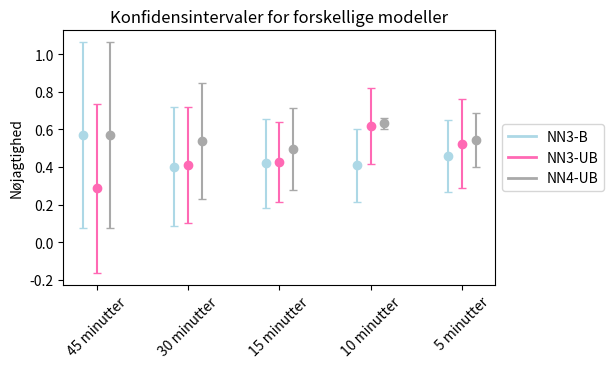

Here is the Python script that generated this plot:
import numpy as np
import matplotlib.pyplot as plt
from matplotlib.lines import Line2D


def plot_confidence_intervals(data_sets, labels, title):
    fig, ax = plt.subplots()
    x = np.arange(len(data_sets[0]))
    width = 0.15

    confidence_level = 0.95
    z_score = {2: 4.303, 3: 3.182, 4: 2.776, 5: 2.571, 6: 2.447, 7: 2.365, 8: 2.306, 9: 2.262, 10: 2.228, 11: 2.201, 12: 2.179, 13: 2.160, 14: 2.145, 15: 2.131, 16: 2.120, 17: 2.567, 47: 2.014, 48: 2.014, 49: 2.014, 50: 2.009}
    
    # colors = ['blue', 'orange', 'green', 'red', 'purple', 'brown', 'teal']
    # colors = ['red', 'green', 'blue', 'orange', 'purple', 'teal', 'brown']
    # colors = ['blue', 'orange', 'green', 'red', 'purple', 'pink', 'gray']
    # colors = ['red', 'green', 'blue', 'orange', 'magenta', 'brown', 'gray']
    # colors = ['red', 'green', 'blue', 'orange', 'purple', 'brown', 'darkgray']
    # colors = ["#B7F0B1", "#2EBD4F", "#B4E1E7", "#2471A3", "#BDADEA", "#6A5ACD", "#FFC0CB"]
    colors = ["#ADD8E6", "#FF69B4", "#A9A9A9"]


    for j, data_set in enumerate(data_sets):
        for i, data in enumerate(data_set):
            mean = np.mean(data)
            std = np.sqrt(np.sum((data-mean)**2)/(len(data)-1))
            margin_of_error = z_score[len(data)-1] * (std / np.sqrt(len(data)))
            lower_bound = mean - margin_of_error
            upper_bound = mean + margin_of_error

            # Plot data points
            ax.plot(x[i]+j*width, mean, marker='o', color=colors[j], label=labels[j] if i == 0 else "")

            # Plot error bars
            ax.errorbar(x[i]+j*width, mean, yerr=margin_of_error, fmt='none', ecolor=colors[j], capsize=3)

    # Set axis labels and title
    ax.set_xticks(x+width)
    # ax.set_xticklabels(['Formiddag: Eget dataset', 'Aften: Eget dataset', 'Formiddag: Anden dag', 'Formiddag: Andet tidspunkt', 'Aften: Anden dag', 'Aften: Andet tidspunkt'], rotation=45)
    # ax.set_xticklabels(['45 minutter', 'Formiddag: Andet tidspunkt', 'Aften: Anden dag', 'Aften: Andet tidspunkt'], rotation=45)
    ax.set_xticklabels(['45 minutter', '30 minutter', '15 minutter', '10 minutter', '5 minutter'], rotation=45)
    fig.subplots_adjust(bottom=0.35)
    fig.subplots_adjust(right=0.8)
    # ax.set_xlabel('Data set')
    ax.set_ylabel('Nøjagtighed')
    ax.set_title(title)

    # Add legend
    handles = [Line2D([0], [0], color=color, linewidth=2) for color in colors]
    ax.legend(handles=handles, labels=labels, loc='center left', bbox_to_anchor=(1, 0.5))

    # Show plot
    plt.show()


""" NN3-B """
dataNN3B = [[1.0, 1.0, 1.0, 0.0, 0.0, 1.0, 0.0], [0.20042949176807445, 0.20992092020129402, 0.8880171184022825, 0.18808327351040918, 0.16357142857142856, 0.2503586800573888, 0.9151817533856023], [0.18894256575415996, 0.31189189189189187, 0.7837693539775761, 0.27130528586839264, 0.2430406852248394, 0.7926763597199784, 0.35146666666666665], [0.6541129831516352, 0.3344982526210684, 0.2704433497536946, 0.2820129546586946, 0.23863636363636365, 0.3112879164594729, 0.7701771653543307], [0.6189599631845375, 0.7411873840445269, 0.23914037494284407, 0.3044886626561777, 0.673394495412844, 0.3145496535796767, 0.327089995431704]]

# """ NN3-B-P """
# dataNN3BP = [[0.5939435702928, 0.6220570520606509, 0.5400988950110798, 0.6263976455473157, 0.556951871657754, 0.6167068904334321, 0.6181326718075334, 0.4731601257683388, 0.39461996446919867, 0.3683883947503606, 0.5152489419148251, 0.49765778796754206, 0.504309853050475, 0.4444705605829122, 0.47154285963016995, 0.4956795667131823, 0.522369362920544, 0.5512113447740529, 0.5369652374321794, 0.3946524064171123, 0.3905749892569124, 0.3759077452345569, 0.4732620320855615, 0.5109590777069974, 0.5539147427421337, 0.5197860962566845, 0.5197860962566845, 0.5101112814332018, 0.5529411764705882, 0.5901433751832806, 0.6132870733334114, 0.5318243478962317, 0.4999836178752384, 0.5229946524064172, 0.527585157794966, 0.5272727272727272, 0.5280804342872163, 0.514769312248452, 0.4392475272978417, 0.41799407019734003, 0.5032306938382073, 0.4327575996691051, 0.5027024805049222, 0.45644926057521484, 0.5204918888796364, 0.4938582982418921, 0.5646664947441862, 0.49768329572189945, 0.4994561136153079], [0.3179394688927823, 0.3667552476784808, 0.28889490241179855, 0.3332848000169471, 0.28349410503751343, 0.36033890906204735, 0.3925686591276252, 0.3554470438338437, 0.3230630589782246, 0.3246940244780418, 0.44511613983025494, 0.47752817951929283, 0.4212047683385264, 0.3016495715950571, 0.3276262372060708, 0.3303837268039941, 0.3991392065962104, 0.3961803565872275, 0.40660026712199077, 0.2992336835347995, 0.3194698262530806, 0.33620677834403645, 0.40758875269104705, 0.40952953592828734, 0.4530732142180171, 0.3322638146167558, 0.3322638146167558, 0.3813635601195198, 0.4266809728183119, 0.446676350307007, 0.4366875300914781, 0.38905060424249543, 0.3533461807589478, 0.4421985880816807, 0.427249500174724, 0.4657138296295452, 0.44997286735480463, 0.4018476591003721, 0.362886700984557, 0.38004612566983975, 0.39043830176104005, 0.4576740607791101, 0.38987555635690985, 0.4643714844580226, 0.398588397314512, 0.47263381080827693, 0.47110392203850154, 0.442574245145694, 0.42256708031334655], [0.28712135206077066, 0.40841397204524654, 0.3810579644205272, 0.4122904259066299, 0.3533190578158458, 0.3990529851399417, 0.4952020940749138, 0.3555448704013829, 0.3651165190979262, 0.36911953526203395, 0.538745496430597, 0.5351761160509525, 0.5433119762067279, 0.4491098405042578, 0.5040910488828908, 0.4777408841430133, 0.5220695706659377, 0.45740037205497597, 0.4894329814281875, 0.3461097030629881, 0.35795232512700276, 0.3547257876312718, 0.5583815651344807, 0.5276691102394104, 0.5455217326568967, 0.47954236959472557, 0.47954236959472557, 0.5320826143068275, 0.49696362241307135, 0.4913213981244671, 0.46634063461450154, 0.46508072712585474, 0.4529969412690144, 0.4868201646380074, 0.4326338722623552, 0.5965809595499386, 0.5802827041221847, 0.44958924978363607, 0.4621867343984546, 0.47741769343528384, 0.4947845091746955, 0.4307859366448369, 0.4399591230586888, 0.42432404472130464, 0.4643553131319617, 0.5791436865920162, 0.6118520563031163, 0.5717324038402739, 0.5361008035345763], [0.27518921853543254, 0.4392614188532556, 0.35402737981534543, 0.4019929691725257, 0.33624611540063437, 0.3917999381641843, 0.4577263685447828, 0.3190222698547929, 0.27654092008340425, 0.2672240973253529, 0.5754811788521534, 0.5772639014057872, 0.5836123874522207, 0.39695233988759915, 0.45402298850574707, 0.437137584878112, 0.5451745289721446, 0.48468322415979037, 0.5181935766821212, 0.27321323419648524, 0.2593022662936913, 0.24027527873744314, 0.5916402401324318, 0.5651418009949186, 0.6005721078674044, 0.4289027540963927, 0.4289027540963927, 0.4813602863825104, 0.5460618340748136, 0.5433020435582553, 0.5161541578309076, 0.48001238533150853, 0.4427783757455698, 0.47183735446530717, 0.4482405813649264, 0.5715112518352717, 0.6006553004725044, 0.4364555022491118, 0.45132539299007246, 0.43852564940928823, 0.4478927203065134, 0.4339242939112027, 0.4386402039499939, 0.4189928011163401, 0.4509515411873151, 0.5402177776986512, 0.5693055189453097, 0.5524202970542176, 0.5522179504322913], [0.25401728252328853, 0.44344882516925527, 0.35662171121841874, 0.4016153876502809, 0.33429148012481347, 0.40483264012675774, 0.41678181133023484, 0.37326636607737357, 0.34340378489782075, 0.34474258155679793, 0.5856714906070364, 0.5768631562043361, 0.579365553952838, 0.4099029561192039, 0.44013900863780187, 0.44214065568602007, 0.555898385544811, 0.4883382333645041, 0.5101695353184227, 0.34415764640577295, 0.3571333603494711, 0.3787256666402001, 0.574616032345395, 0.5501851943950282, 0.5941188523054903, 0.4319341866871627, 0.4319341866871627, 0.47838694627758127, 0.5379275015767786, 0.5158660783333507, 0.4896596560964274, 0.4442376506591367, 0.44754944130098623, 0.4760377962265357, 0.4146948580826107, 0.5198187266458023, 0.5490199930989804, 0.4586988066596177, 0.4535184541294487, 0.4484558851443846, 0.4458521148348159, 0.4414767221582168, 0.42186279106110336, 0.38911749819736774, 0.4255748749578638, 0.49444149460637055, 0.5453319439447183, 0.5111437896464871, 0.48370037469538996]]

""" NN3-UB """
dataNN3UB = [[0.0, 0.0, 1.0, 0.0, 0.0, 0.0, 1.0], [0.2290622763063708, 0.2271746944644141, 0.8773181169757489, 0.18305814788226848, 0.21, 0.2374461979913917, 0.9130434782608695], [0.7455716586151369, 0.31351351351351353, 0.7730912973838762, 0.27292340884573896, 0.2398286937901499, 0.3166397415185784, 0.33013333333333333], [0.6645193260654113, 0.799800299550674, 0.7536945812807881, 0.7284504235176881, 0.25889328063241107, 0.7667826951765291, 0.35826771653543305], [0.2052462034054303, 0.3409090909090909, 0.6941015089163237, 0.7343822304488663, 0.21926605504587157, 0.7228637413394919, 0.7574234810415715]]

# """ NN3-UB-P """
# dataNN3UBP = [[0.5464506664783259, 0.5415716714424672, 0.5385061687728334, 0.5091327225958971, 0.6491978609625668, 0.5560971984564478, 0.6114013737581765, 0.4704655829332115, 0.401522062707063, 0.5172550336096766, 0.42995613506249303, 0.4302107840783599, 0.4212469069923786, 0.4227594006651476, 0.4935956190118232, 0.4724870164940906, 0.4760452263684136, 0.4241355917271567, 0.3972067508522591, 0.47754010695187166, 0.5077492705920208, 0.44165506266162724, 0.41229946524064176, 0.4446144062406782, 0.47373126294480394, 0.5010695187165776, 0.5010695187165776, 0.5021062731836319, 0.40267379679144377, 0.42267774266290853, 0.46137329011572803, 0.5532293344525345, 0.6149720918803169, 0.4941176470588235, 0.49055336477141087, 0.5791443850267379, 0.577304235067831, 0.5187895017193407, 0.4402626537291724, 0.5302311902818457, 0.537212471185971, 0.44103951049538076, 0.4666525550728289, 0.4173263672156335, 0.35328656370976447, 0.4922782294682636, 0.5528242198608457, 0.508836186200605, 0.5431455192014486], [0.32304098388814456, 0.33171100693718714, 0.3483611270845314, 0.33350335669239906, 0.282422293676313, 0.37940750441494536, 0.39256865912762523, 0.4371376920357288, 0.41659279746993283, 0.42511452586977755, 0.417938377223078, 0.4210215624177349, 0.42671253021571487, 0.3906867934733948, 0.4333874156557361, 0.4535749569235289, 0.40778324892942175, 0.35862189654327337, 0.39881745356210985, 0.42279519232422585, 0.42532404303650445, 0.433505496263455, 0.42226100966702473, 0.41913391274954964, 0.46095513588589193, 0.4655971479500891, 0.4655971479500891, 0.4670669612015659, 0.42274678111587993, 0.38042610062342885, 0.4109160419102643, 0.40637960466989664, 0.38587406179984, 0.4475536250807451, 0.42435767439462424, 0.48459516778217393, 0.48790915758849734, 0.39598804780264374, 0.32223166241857826, 0.37758043728943863, 0.38431165071447054, 0.4091654889977474, 0.5063690971074448, 0.38659624501189416, 0.35824180868766853, 0.42934822677995194, 0.47782370796389495, 0.44858004291385767, 0.47038125045757373], [0.32986013714906004, 0.37838438230302385, 0.3102084839201593, 0.36756627320618646, 0.331192005710207, 0.41828488785010526, 0.4726776676224298, 0.3998779573405215, 0.3733145094107326, 0.37422437989863655, 0.495348367719248, 0.4741371078791046, 0.48194197750148016, 0.37441909190388534, 0.4132050837636854, 0.38195270895060585, 0.5378964041384423, 0.4767326531863179, 0.5006818624586012, 0.3694691880841121, 0.38335287221570924, 0.403276363053973, 0.47894968464907967, 0.471496658071963, 0.4921266137159543, 0.38704673259647077, 0.38704673259647077, 0.4459833998747365, 0.5043855428727748, 0.5033150651564975, 0.4943288790926207, 0.4592235939458345, 0.4590026142563538, 0.54847750047743, 0.43586744639376224, 0.6064607186720018, 0.5934998828307134, 0.4696702437464887, 0.4349675086915163, 0.46071091450568413, 0.44717295059356865, 0.45798534620433784, 0.4864819737574188, 0.4529239053059133, 0.44414993372408496, 0.5564551571310964, 0.593089261766705, 0.5793236714975845, 0.566629541135404], [0.275830592192806, 0.38797005228437625, 0.36930913721744657, 0.37193888588426177, 0.3217649697241534, 0.41368236048623586, 0.46495466170657984, 0.31825246083978664, 0.2775179596535069, 0.26771792448584675, 0.5004043856221292, 0.49306719879858874, 0.4925696906537822, 0.4193854702069175, 0.47596233036129915, 0.4623664927192979, 0.5538834153171664, 0.48851234045014114, 0.5050626179132962, 0.27274119764197446, 0.26035177019103073, 0.23923353617467633, 0.4879580918891635, 0.4875926043196157, 0.5085140890139261, 0.4526422943193785, 0.4526422943193785, 0.505950062785568, 0.5109960552268245, 0.4989557958949105, 0.4732504036717771, 0.46678494915296465, 0.4490471455472768, 0.5544240864122755, 0.4801041236526444, 0.6036275031067673, 0.6012540513320452, 0.43025055341542, 0.42433417015505953, 0.43836450373359737, 0.4903119868637109, 0.4765454769730297, 0.5126316205734835, 0.48601488374799623, 0.4752624237091256, 0.5505302992804848, 0.5851208386304598, 0.5723344274015338, 0.5620947393157558], [0.28593864584543033, 0.46156909597769813, 0.3571869654257086, 0.3679861849491419, 0.3254519400352734, 0.40701128936423053, 0.451605990970688, 0.4020126588985012, 0.3736023924783386, 0.37197873789191294, 0.5267943432056764, 0.5380903135189339, 0.5339786447887659, 0.450496773612229, 0.45131422105340685, 0.45919100850050465, 0.5287969796969957, 0.46883741399356255, 0.49276729366016564, 0.3715422333240818, 0.3902771237187129, 0.41965077787351507, 0.5453186472346355, 0.5184395590652473, 0.5367639865346802, 0.4495452112532302, 0.4495452112532302, 0.48788601233479156, 0.4870334554571857, 0.4777572233274975, 0.4919961523439431, 0.4375672945846638, 0.4471816931980273, 0.5107132248108267, 0.44922551296198554, 0.5378751000381591, 0.5516422697572014, 0.43248286309114614, 0.4363623283975781, 0.43193428930378813, 0.4335719760183466, 0.4463899455623766, 0.45132051883106733, 0.4341226935543629, 0.44157411878319647, 0.48667049556376596, 0.5311758184561379, 0.492542851796819, 0.526745691074604]]

""" NN4-UB """
dataNN4UB = [[0.0, 1.0, 0.0, 0.0, 1.0, 1.0, 1.0], [0.21106821106821108, 0.8085106382978723, 0.17884615384615385, 0.15741935483870967, 0.7961414790996785, 0.8147909967845659, 0.8129820051413882], [0.6484375, 0.2654377880184332, 0.2920475319926874, 0.19511070110701106, 0.6359044995408631, 0.7318640955004592, 0.7165137614678899], [0.5715484683172471, 0.6457719814892722, 0.6370463078848561, 0.6128896377422073, 0.6274098910310143, 0.659538784067086, 0.669179229480737], [0.5316602316602317, 0.6024003097173829, 0.612432847275518, 0.1996124031007752, 0.6067848882035466, 0.6687234863092942, 0.5828197226502311]]


# Define data matrices and labels
data_sets = [dataNN3B, dataNN3UB, dataNN4UB]
labels = ['NN3-B', 'NN3-UB', 'NN4-UB']
# labels = ['SVM3', 'SVM4', 'NN3-B', 'NN3-UB', 'NN4-UB']
 
# Plot confidence intervals
plot_confidence_intervals(data_sets, labels, 'Konfidensintervaler for forskellige modeller')
